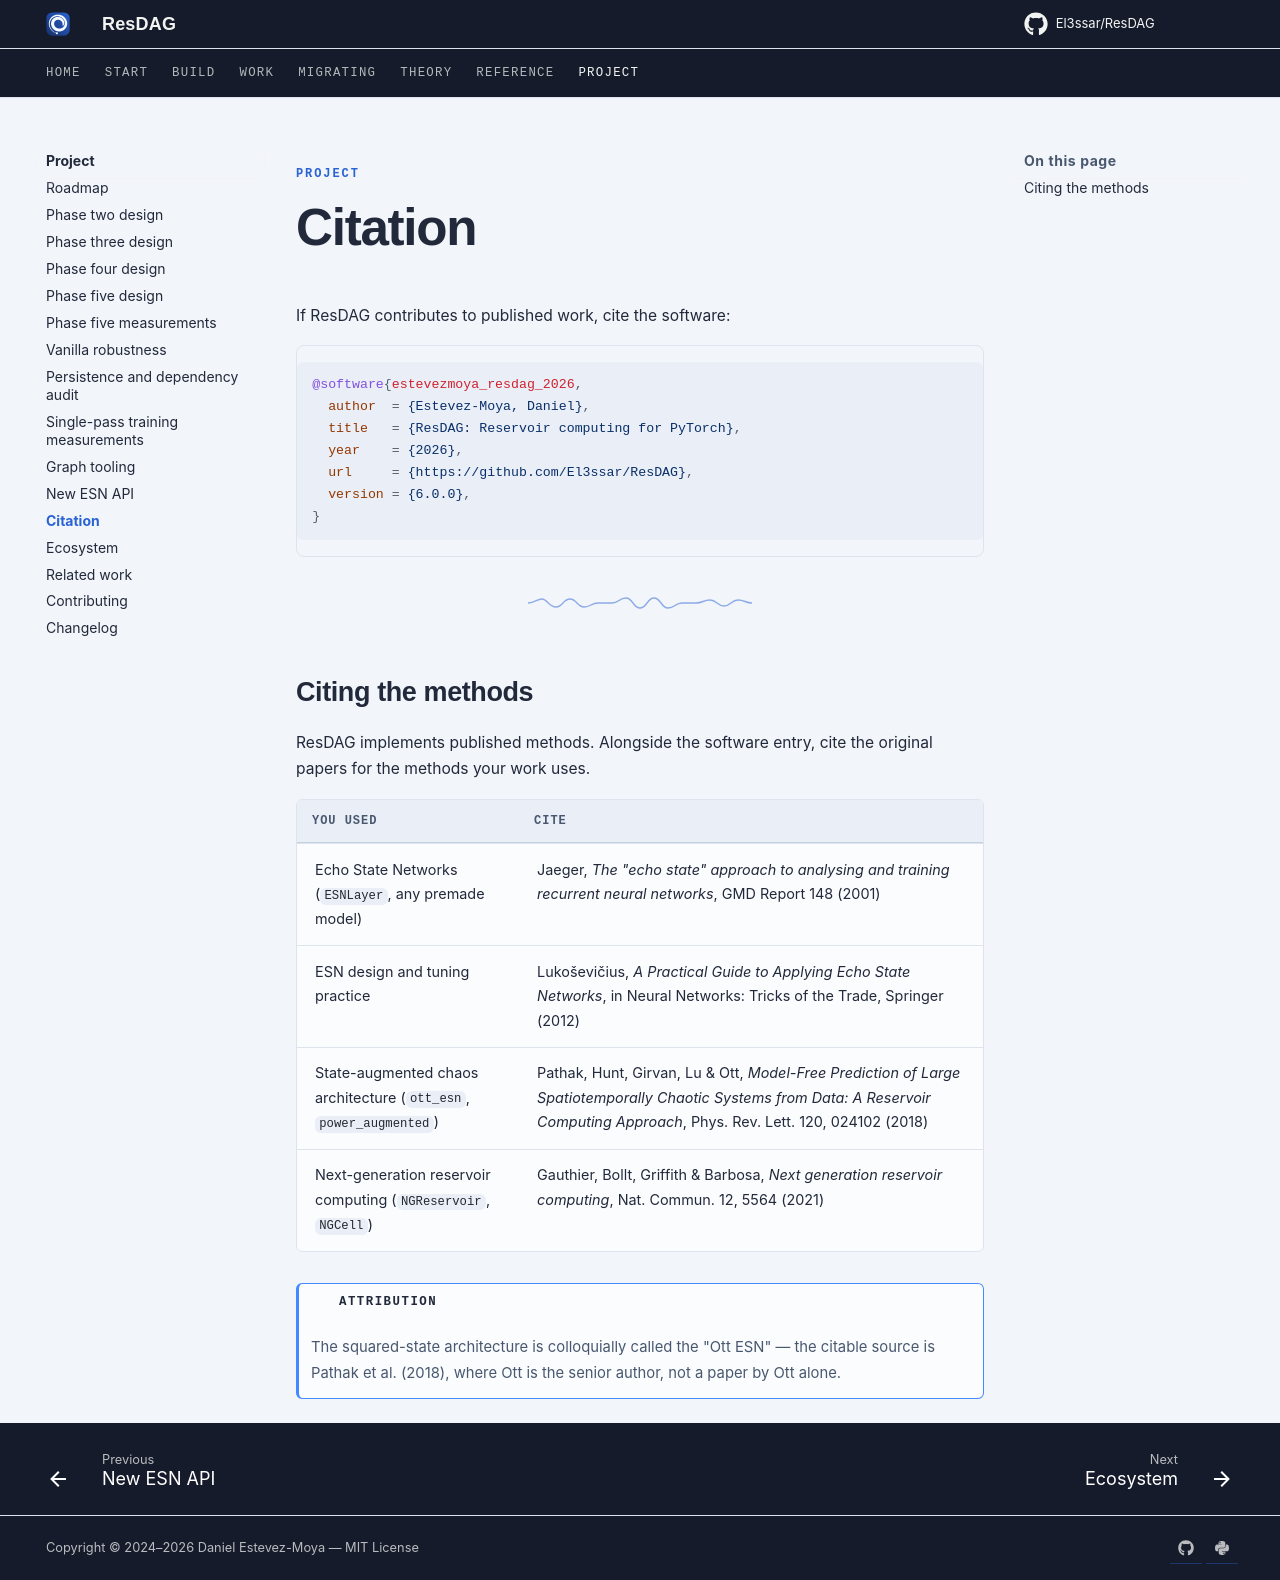

repository: El3ssar/ResDAG · page: project/citation/index.html · generator: mkdocs

---
description: How to cite ResDAG, and the original papers behind each method the library implements.
---

<span class="nb-kicker">Project</span>

# Citation

If ResDAG contributes to published work, cite the software:

```bibtex
@software{estevezmoya_resdag_2026,
  author  = {Estevez-Moya, Daniel},
  title   = {ResDAG: Reservoir computing for PyTorch},
  year    = {2026},
  url     = {https://github.com/El3ssar/ResDAG},
  version = {{{ resdag_version }}},
}
```

---

## Citing the methods

ResDAG implements published methods. Alongside the software entry, cite the
original papers for the methods your work uses.

| You used | Cite |
| -------- | ---- |
| Echo State Networks (`ESNLayer`, any premade model) | Jaeger, *The "echo state" approach to analysing and training recurrent neural networks*, GMD Report 148 (2001) |
| ESN design and tuning practice | Lukoševičius, *A Practical Guide to Applying Echo State Networks*, in Neural Networks: Tricks of the Trade, Springer (2012) |
| State-augmented chaos architecture (`ott_esn`, `power_augmented`) | Pathak, Hunt, Girvan, Lu & Ott, *Model-Free Prediction of Large Spatiotemporally Chaotic Systems from Data: A Reservoir Computing Approach*, Phys. Rev. Lett. 120, 024102 (2018) |
| Next-generation reservoir computing (`NGReservoir`, `NGCell`) | Gauthier, Bollt, Griffith & Barbosa, *Next generation reservoir computing*, Nat. Commun. 12, 5564 (2021) |

!!! note "Attribution"
    The squared-state architecture is colloquially called the "Ott ESN" —
    the citable source is Pathak et al. (2018), where Ott is the senior
    author, not a paper by Ott alone.
